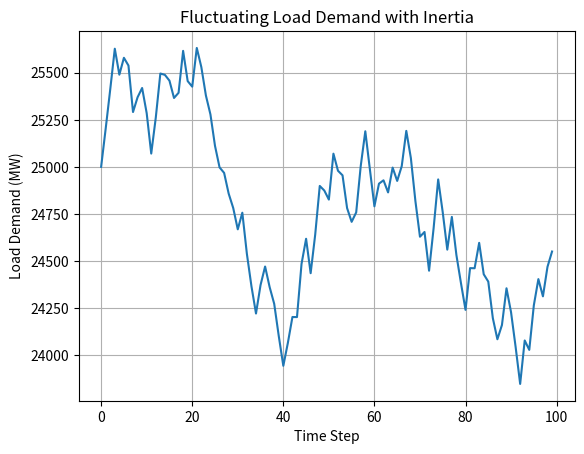
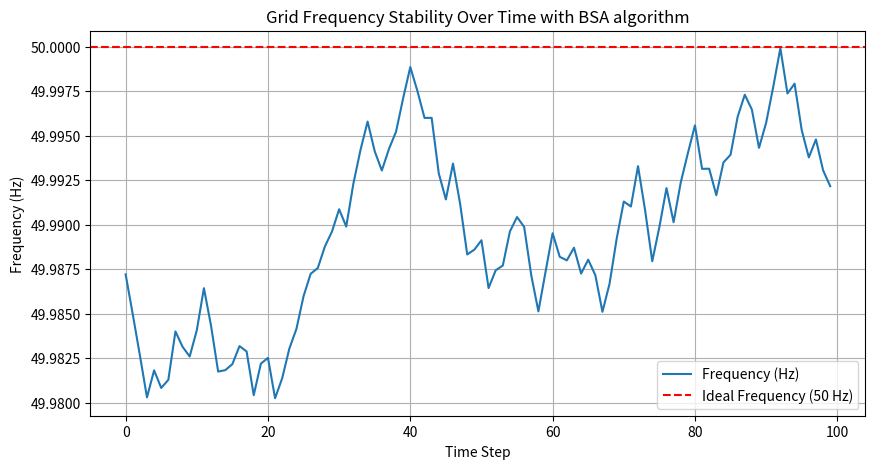
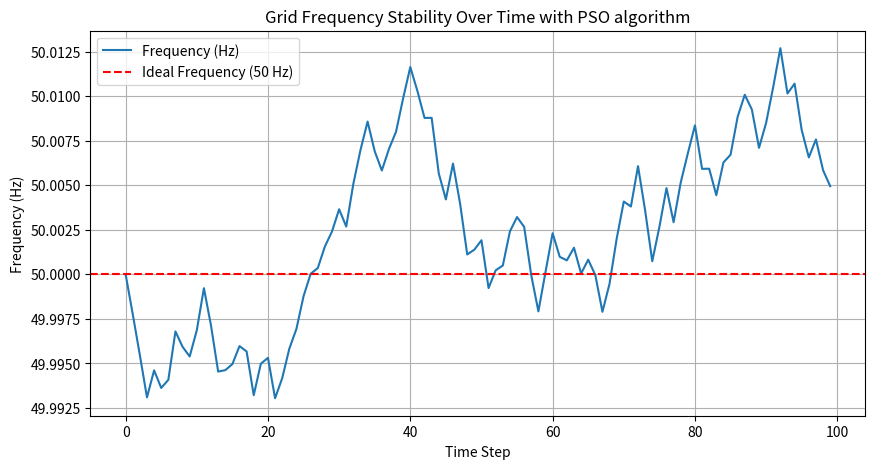

These figures' Python source, in order:
import numpy as np
import matplotlib.pyplot as plt

# Step 1: Define grid parameters
renewable_capacity = {'solar':2000, 'wind': 4000}  # MW
conventional_capacity = {'coal': 12000, 'gas': 10000}  # MW



# Define the fluctuating load pattern with inertia
def fluctuating_load_pattern(base_demand, num_steps=100, max_variation=0.2, inertia=0.05):
    """
    Generates a fluctuating load demand pattern with inertia.
    base_demand: The base load demand around which fluctuations occur.
    num_steps: The number of time steps for the simulation.
    max_variation: The maximum variation (percentage) in load demand.
    inertia: Controls how much the previous value affects the current value.
    """
    load = np.zeros(num_steps)
    load[0] = base_demand  # Starting load demand is the base demand
    
    for t in range(1, num_steps):
        # Generate random fluctuation
        fluctuation = np.random.uniform(-max_variation, max_variation) * base_demand
        # Apply inertia (smooth out large fluctuations)
        load[t] = load[t-1] * (1 - inertia) + (base_demand + fluctuation) * inertia
        
        # Ensure that the load demand stays within reasonable bounds
        load[t] = max(0, load[t])  # Prevent negative load
        load[t] = min(base_demand * 1.5, load[t])  # Prevent excessively high load
    
    return load
base_demand = 25000  # 25,000 MW
load_demand = fluctuating_load_pattern(base_demand)
#print ([load_demand])
# Step 2: Renewable generation function
def renewable_generation(renewable_capacity):
    solar_output = renewable_capacity['solar'] * (np.random.rand() * 0.8 + 0.2)  # Random output between 20% to 100% of capacity
    wind_output = renewable_capacity['wind'] * (np.random.rand() * 0.7 + 0.3)   # Random output between 30% to 100% of capacity
    return solar_output, wind_output

# Step 3: Conventional generation function
def conventional_generation(remaining_demand, conventional_capacity):
    if isinstance(remaining_demand, np.ndarray):  # If remaining_demand is an array
        coal_output = np.minimum(0.8*conventional_capacity['coal'], remaining_demand)
        remaining_demand -= coal_output  # Reduce remaining demand by coal output
        gas_output = np.minimum(conventional_capacity['gas'], remaining_demand)
    else:  # If remaining_demand is a scalar
        coal_output = min(0.8*conventional_capacity['coal'], remaining_demand)
        remaining_demand -= coal_output
        gas_output = min(conventional_capacity['gas'], remaining_demand)

    return coal_output, gas_output

def grid_frequency(solar_output, wind_output, coal_output, gas_output, load_demand):
    total_generation = solar_output + wind_output + coal_output + gas_output 
    delta_P = total_generation - load_demand  # Power mismatch

    # Inertia constants (H), lower for RES, higher for coal/gas
    H_solar, H_wind, H_coal, H_gas = 0.05, 0.1, 5.0, 3.0
    D_solar, D_wind, D_coal, D_gas= 0.02, 0.03, 0.3, 0.2  # Damping factors

    # Weighted total inertia and damping effect
    H_total = (solar_output * H_solar + wind_output * H_wind +
               coal_output * H_coal + gas_output * H_gas  ) / (total_generation + 1e-6)

    D_total = (solar_output * D_solar + wind_output * D_wind +
               coal_output * D_coal + gas_output * D_gas  ) / (total_generation + 1e-6)

    # Frequency deviation is higher if RES contribution is higher
    frequency_deviation = (delta_P * 0.000011) / (H_total + D_total + 1e-6)  # Prevent div by zero
    return frequency_deviation

# Step 5: Bee Search Algorithm (BSA) function
def bee_search_algorithm(renewable_capacity, conventional_capacity, load_demand, iterations):
    best_solution = np.random.rand(4) * [renewable_capacity['solar'], renewable_capacity['wind'], conventional_capacity['coal'], conventional_capacity['gas']]
    best_deviation = np.inf
    
    for _ in range(iterations):
        new_solution = best_solution + (np.random.rand(4) - 0.5) * best_solution * 0.05
        new_solution = np.clip(new_solution, 0, [renewable_capacity['solar'], renewable_capacity['wind'], conventional_capacity['coal'], conventional_capacity['gas']])
        
        solar_output, wind_output, coal_output, gas_output = new_solution
        frequency_deviation = grid_frequency(solar_output, wind_output, coal_output, gas_output, load_demand)
        
        if np.all(np.abs(frequency_deviation) < best_deviation):  # Use np.all() for array comparison
            best_solution = new_solution
            best_deviation = np.abs(frequency_deviation)
    
    return best_solution  # Return the best solution found


# Step 6: Particle Swarm Optimization (PSO) function
def particle_swarm_optimization(renewable_capacity, conventional_capacity, load_demand, iterations, swarm_size):
    swarm = np.random.rand(swarm_size, 4) * [renewable_capacity['solar'], renewable_capacity['wind'], conventional_capacity['coal'], conventional_capacity['gas']]
    velocities = np.zeros_like(swarm)
    best_positions = np.copy(swarm)
    best_deviation = np.inf * np.ones(swarm_size)
    
    global_best_position = best_positions[0]
    global_best_deviation = np.inf

    for _ in range(iterations):
        for i in range(swarm_size):
            solar_output, wind_output, coal_output, gas_output = swarm[i]
            frequency_deviation = grid_frequency(solar_output, wind_output, coal_output, gas_output, load_demand)
            
            # Ensure that frequency_deviation is a scalar value
            if isinstance(frequency_deviation, np.ndarray):
                frequency_deviation = frequency_deviation[0]  # Take the first element if it's an array

            # Update best deviation for each particle
            if abs(frequency_deviation) < best_deviation[i]:
                best_positions[i] = swarm[i]
                best_deviation[i] = abs(frequency_deviation)

            # Update global best solution
            if abs(frequency_deviation) < global_best_deviation:
                global_best_position = swarm[i]
                global_best_deviation = abs(frequency_deviation)
        
        inertia_weight = 0.9
        cognitive_weight = 1.5
        social_weight = 1.4
        
        for i in range(swarm_size):
            velocities[i] = inertia_weight * velocities[i] + \
                            cognitive_weight * np.random.rand() * (best_positions[i] - swarm[i]) + \
                            social_weight * np.random.rand() * (global_best_position - swarm[i])
            swarm[i] = swarm[i] + velocities[i]
            swarm[i] = np.clip(swarm[i], 0, [renewable_capacity['solar'], renewable_capacity['wind'], conventional_capacity['coal'], conventional_capacity['gas']])
    
    return global_best_position

# Step 7: Cost Calculation Function
import numpy as np

def calculate_total_cost(solar_output, wind_output, coal_output, gas_output):
    # Adjusted costs to reflect market prices more realistically
    cost_per_mw = {
        'solar': 50,  # $/MWh
        'wind': 90,   # $/MWh
        'coal': 130,   # $/MWh
        'gas': 60     # $/MWh
    }
    
    # Ensure inputs are NumPy arrays
    solar_output = np.asarray(solar_output)
    wind_output = np.asarray(wind_output)
    coal_output = np.asarray(coal_output)
    gas_output = np.asarray(gas_output)
    
    # Calculate total cost
    total_cost = np.sum(
        solar_output * cost_per_mw['solar'] + 
        wind_output * cost_per_mw['wind'] + 
        coal_output * cost_per_mw['coal'] + 
        gas_output * cost_per_mw['gas']
    )
    
    return total_cost

# Step 8: Main execution
print('Starting simulation...')

# Run BSA and PSO
best_solution_bsa = bee_search_algorithm(renewable_capacity, conventional_capacity, load_demand, 1000)
print('Best solution found by BSA:')
print('[SOLAR    WIND   COAL     GAS]')
print(best_solution_bsa)

# Calculate total cost after BSA
solar_output_bsa, wind_output_bsa, coal_output_bsa, gas_output_bsa = best_solution_bsa
total_cost_bsa = calculate_total_cost(solar_output_bsa, wind_output_bsa, coal_output_bsa, gas_output_bsa)
print(f'Total cost after BSA: {total_cost_bsa:.2f}')

best_solution_pso = particle_swarm_optimization(renewable_capacity, conventional_capacity, load_demand, 1000, 50)
print('Best solution found by PSO:')
print('[SOLAR   WIND     COAL   GAS]')
print(best_solution_pso)

# Calculate total cost after PSO
solar_output_pso, wind_output_pso, coal_output_pso, gas_output_pso = best_solution_pso
total_cost_pso = calculate_total_cost(solar_output_pso, wind_output_pso, coal_output_pso, gas_output_pso)
print(f'Total cost after PSO: {total_cost_pso:.2f}')

# Calculate total cost without using any algorithm
solar_output, wind_output = renewable_generation(renewable_capacity)
remaining_demand = load_demand - (solar_output + wind_output)
coal_output, gas_output = conventional_generation(remaining_demand, conventional_capacity)
total_cost_without_algo = calculate_total_cost(solar_output, wind_output, coal_output, gas_output)

#print(f'Load distribution without optimization algorithm: {solar_output:.2f}')
#print(f'Load distribution without optimization algorithm: {wind_output:.2f}')
#print(f'Load distribution without optimization algorithm: {coal_output:.2f}')
#print(f'Load distribution without optimization algorithm: {gas_output:.2f}')
print(f'Total cost without optimization algorithm: {total_cost_without_algo:.2f}')



# Plot the fluctuating load demand
plt.plot(load_demand)
plt.xlabel('Time Step')
plt.ylabel('Load Demand (MW)')
plt.title('Fluctuating Load Demand with Inertia')
plt.grid(True)
plt.show() 

# Step 9: Frequency Deviation Plot Function with 50 Hz Base
def plot_frequency_stability_bsa(renewable_capacity, conventional_capacity, load_demand, num_steps=100):
    # Arrays to store frequency deviations over time
    frequency_deviation = []

    # Simulate frequency deviations over time
    for t in range(num_steps):
        # Generate renewable outputs
        solar_output, wind_output = renewable_generation(renewable_capacity)
        
        # Calculate remaining demand
        remaining_demand = load_demand[t] - (solar_output + wind_output)
        
        # Generate conventional outputs
        coal_output, gas_output = conventional_generation(remaining_demand, conventional_capacity)
        
        # Calculate total power generated and deviation from demand
        #total_generation = solar_output + wind_output + coal_output + gas_output

        total = np.sum(best_solution_bsa)
        deviation_mw = total - load_demand[t]
        
        # Convert power deviation (MW) into frequency deviation (Hz) around 50 Hz
        # Assume 1 MW deviation causes 0.01 Hz change (example sensitivity factor)
        deviation_hz = 50 + (deviation_mw * 0.000011)  # Adjust sensitivity as needed
        frequency_deviation.append(deviation_hz)
    
    # Plot frequency deviations over time
    plt.figure(figsize=(10, 5))
    plt.plot(range(num_steps), frequency_deviation, label="Frequency (Hz)")
    plt.axhline(50, color='red', linestyle='--', label='Ideal Frequency (50 Hz)')
    plt.xlabel('Time Step')
    plt.ylabel('Frequency (Hz)')
    plt.title('Grid Frequency Stability Over Time with BSA algorithm')
    plt.legend()
    plt.grid(True)
    plt.show()

def plot_frequency_stability_pso(renewable_capacity, conventional_capacity, load_demand, num_steps=100):
    # Arrays to store frequency deviations over time
    frequency_deviation = []

    # Simulate frequency deviations over time
    for t in range(num_steps):
        # Generate renewable outputs
        solar_output, wind_output = renewable_generation(renewable_capacity)
        
        # Calculate remaining demand
        remaining_demand = load_demand[t] - (solar_output + wind_output)
        
        # Generate conventional outputs
        coal_output, gas_output = conventional_generation(remaining_demand, conventional_capacity)
        
        # Calculate total power generated and deviation from demand
        #total_generation = solar_output + wind_output + coal_output + gas_output

        total = np.sum(best_solution_pso)
        deviation_mw = total - load_demand[t]
        
        # Convert power deviation (MW) into frequency deviation (Hz) around 50 Hz
        # Assume 1 MW deviation causes 0.01 Hz change (example sensitivity factor)
        deviation_hz = 50 + (deviation_mw * 0.000011)  # Adjust sensitivity as needed
        frequency_deviation.append(deviation_hz)
    
    # Plot frequency deviations over time
    plt.figure(figsize=(10, 5))
    plt.plot(range(num_steps), frequency_deviation, label="Frequency (Hz)")
    plt.axhline(50, color='red', linestyle='--', label='Ideal Frequency (50 Hz)')
    plt.xlabel('Time Step')
    plt.ylabel('Frequency (Hz)')
    plt.title('Grid Frequency Stability Over Time with PSO algorithm')
    plt.legend()
    plt.grid(True)
    plt.show()

# Call the function to plot frequency stability
plot_frequency_stability_bsa(renewable_capacity, conventional_capacity, load_demand)
plot_frequency_stability_pso(renewable_capacity, conventional_capacity, load_demand)



